Run: headless pygame with SDL's dummy video driver; simulated clock (each Clock.tick advances the game by its frame time, no real sleeping); random seed 0; keys injected as events and as key.get_pressed() state; no mouse input.
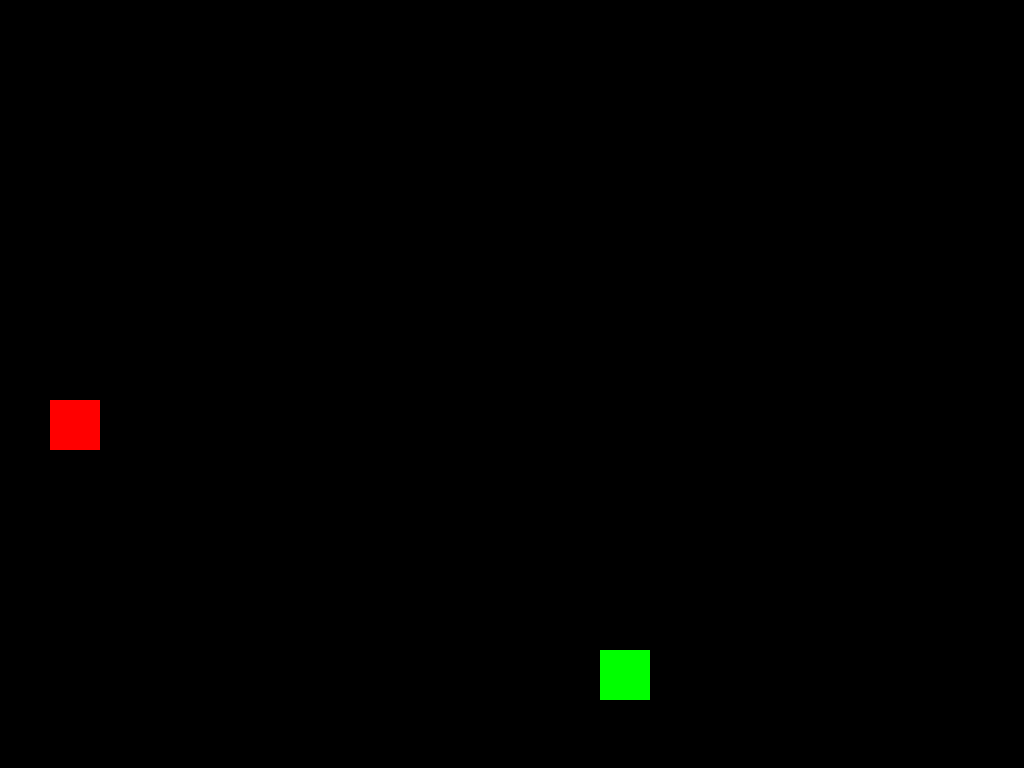
Frame 1 of 1 · flips 1–60 · no input

The pygame program that drew these frames:

import pygame as pg
from random import randrange

RES = 800
SIZE = 50

x, y = randrange(0, RES, SIZE), randrange(0, RES, SIZE)
apple = randrange(0, RES, SIZE), randrange(0, RES, SIZE)
length = 1
snake = [(x, y)]
dirs = {'W': True, 'S': True, 'A': True, 'D': True, }

dx, dy = 0, 0
fps = 5

pg.init()
sc = pg.display.set_mode()
clock = pg.time.Clock()
font_score = pg.font.SysFont('Arial', 25)

while True:
    sc.fill(pg.Color('black'))
    # drawing snake, apple
    [(pg.draw.rect(sc, pg.Color('green'), (i, j, SIZE, SIZE))) for i, j in snake]
    pg.draw.rect(sc, pg.Color('red'), (*apple, SIZE, SIZE))
    # snake movement
    x += dx * SIZE
    y += dy * SIZE
    snake.append((x, y))
    snake = snake[-length:]
    # eating apple
    if snake[-1] == apple:
        apple = randrange(0, RES, SIZE), randrange(0, RES, SIZE)
        length += 1
        fps += 1
    # game over
    if x < 0 or x > RES - SIZE or y < 0 or y > RES - SIZE:
        break
    if len(snake) != len(set(snake)):
        break
    pg.display.flip()
    clock.tick(fps)

    for event in pg.event.get():
        if event.type == pg.QUIT:
            exit()

    # control
    key = pg.key.get_pressed()
    if key[pg.K_w] and dirs['W']:
        dx, dy = 0, -1
        dirs = {'W': True, 'S': False, 'A': True, 'D': True, }
    if key[pg.K_s] and dirs['S']:
        dx, dy = 0, 1
        dirs = {'W': False, 'S': True, 'A': True, 'D': True, }
    if key[pg.K_a] and dirs['A']:
        dx, dy = -1, 0
        dirs = {'W': True, 'S': True, 'A': True, 'D': False, }
    if key[pg.K_d] and dirs['D']:
        dx, dy = 1, 0
        dirs = {'W': True, 'S': True, 'A': False, 'D': True, }
